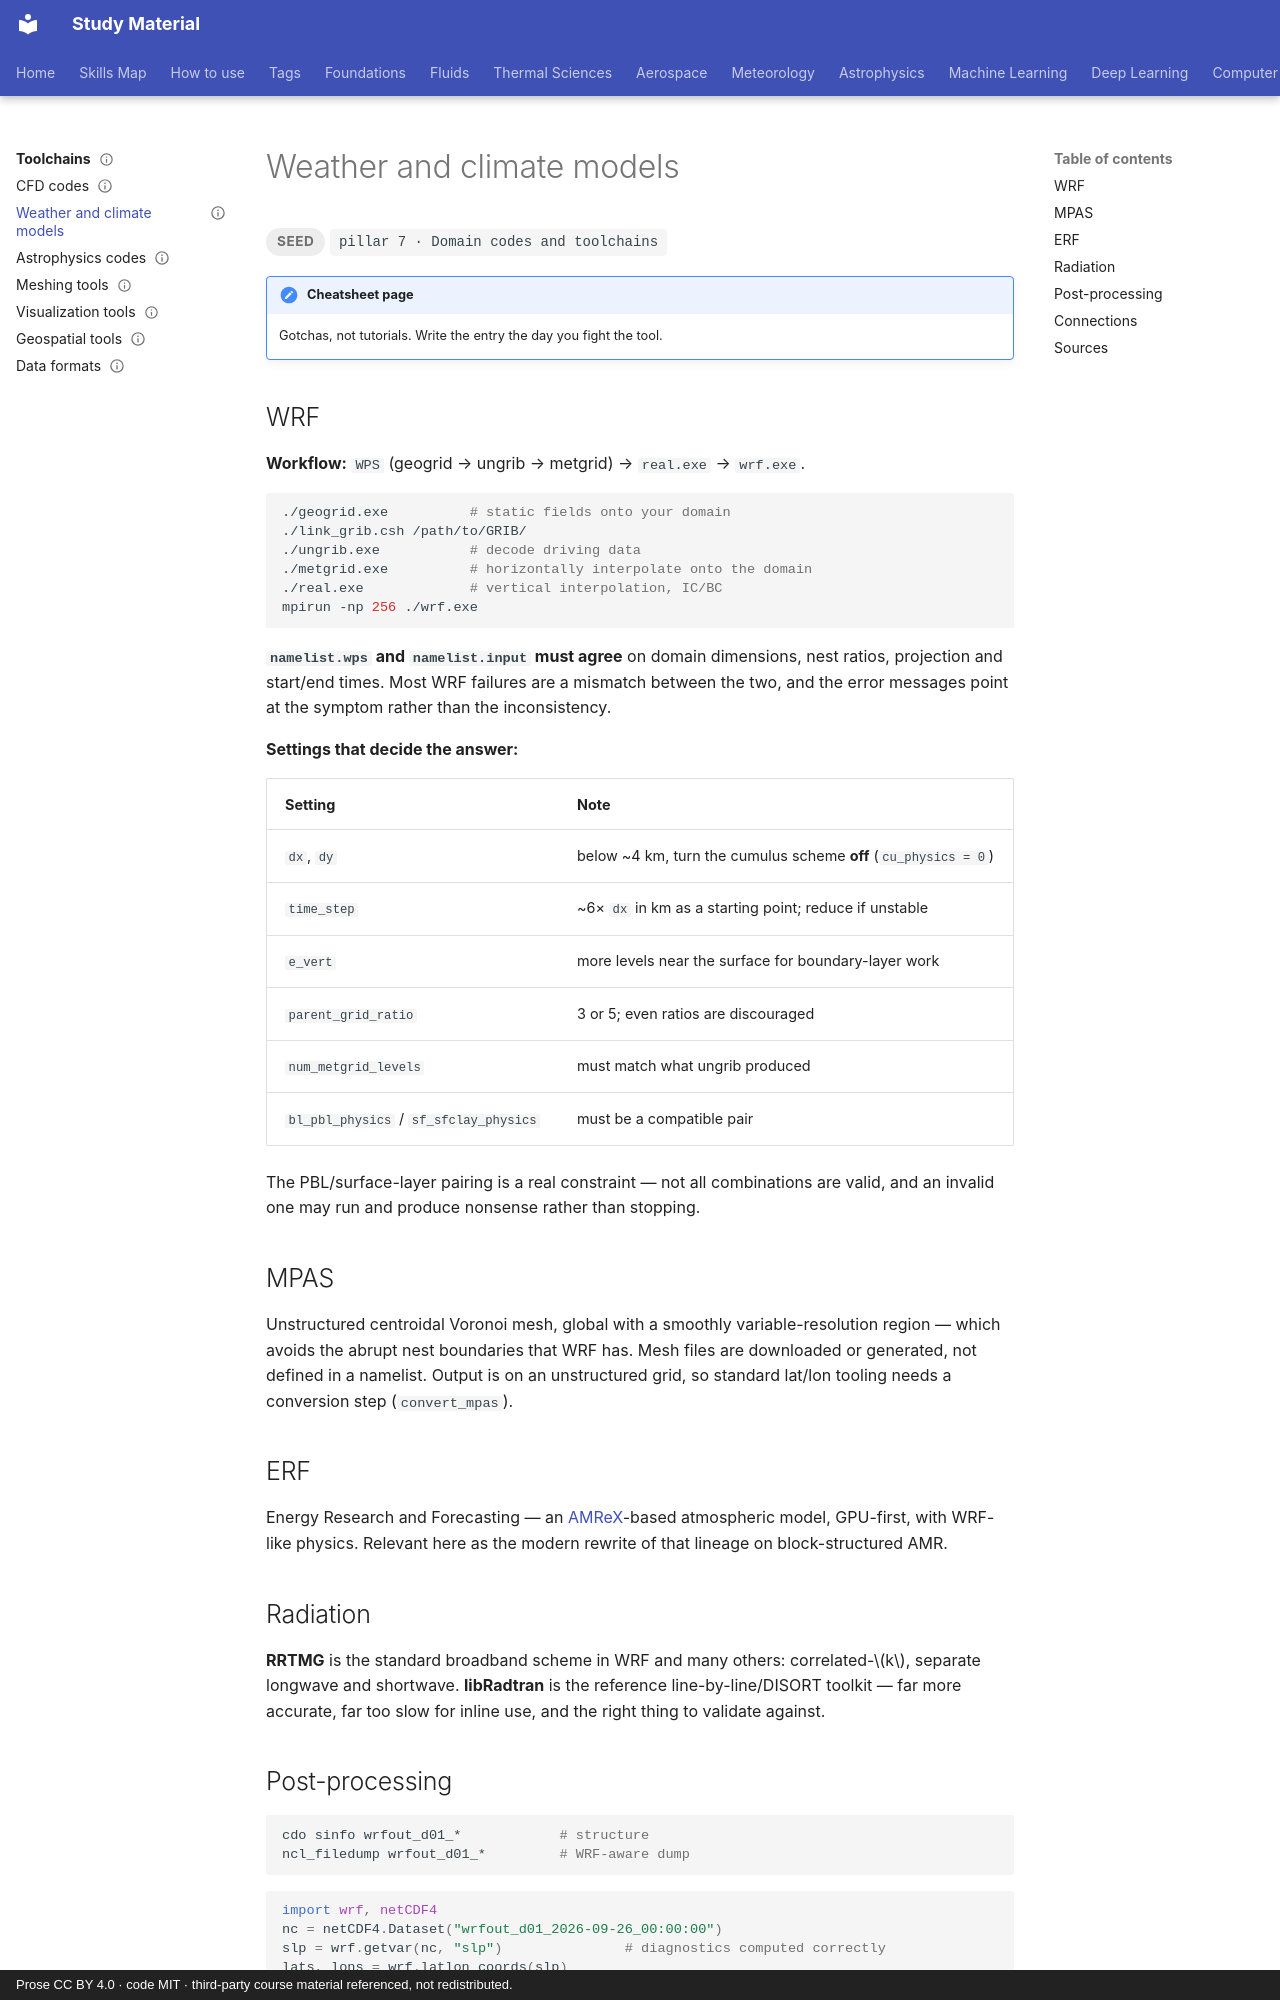

repository: pkjha-aero/StudyMaterial · page: toolchains/weather-models/index.html · generator: mkdocs · copyright: Prose CC BY 4.0 · code MIT · third-party course material referenced, not redistributed.

---
title: Weather and climate models
status: seed
tags: [pillar-7, toolchains, meteorology]
updated: 2026-09-26
---

# Weather and climate models

<span class="status status-seed">seed</span>
<span class="pillar">pillar 7 &middot; Domain codes and toolchains</span>

!!! note "Cheatsheet page"
    Gotchas, not tutorials. Write the entry the day you fight the tool.

## WRF

**Workflow:** `WPS` (geogrid → ungrib → metgrid) → `real.exe` → `wrf.exe`.

```bash
./geogrid.exe          # static fields onto your domain
./link_grib.csh /path/to/GRIB/
./ungrib.exe           # decode driving data
./metgrid.exe          # horizontally interpolate onto the domain
./real.exe             # vertical interpolation, IC/BC
mpirun -np 256 ./wrf.exe
```

**`namelist.wps` and `namelist.input` must agree** on domain dimensions, nest ratios,
projection and start/end times. Most WRF failures are a mismatch between the two, and the
error messages point at the symptom rather than the inconsistency.

**Settings that decide the answer:**

| Setting | Note |
|---|---|
| `dx`, `dy` | below ~4 km, turn the cumulus scheme **off** (`cu_physics = 0`) |
| `time_step` | ~6× `dx` in km as a starting point; reduce if unstable |
| `e_vert` | more levels near the surface for boundary-layer work |
| `parent_grid_ratio` | 3 or 5; even ratios are discouraged |
| `num_metgrid_levels` | must match what ungrib produced |
| `bl_pbl_physics` / `sf_sfclay_physics` | must be a compatible pair |

The PBL/surface-layer pairing is a real constraint — not all combinations are valid, and
an invalid one may run and produce nonsense rather than stopping.

## MPAS

Unstructured centroidal Voronoi mesh, global with a smoothly variable-resolution region —
which avoids the abrupt nest boundaries that WRF has. Mesh files are downloaded or
generated, not defined in a namelist. Output is on an unstructured grid, so standard
lat/lon tooling needs a conversion step (`convert_mpas`).

## ERF

Energy Research and Forecasting — an [AMReX](cfd-codes.md)-based atmospheric model,
GPU-first, with WRF-like physics. Relevant here as the modern rewrite of that lineage on
block-structured AMR.

## Radiation

**RRTMG** is the standard broadband scheme in WRF and many others: correlated-\(k\),
separate longwave and shortwave. **libRadtran** is the reference line-by-line/DISORT
toolkit — far more accurate, far too slow for inline use, and the right thing to validate
against.
